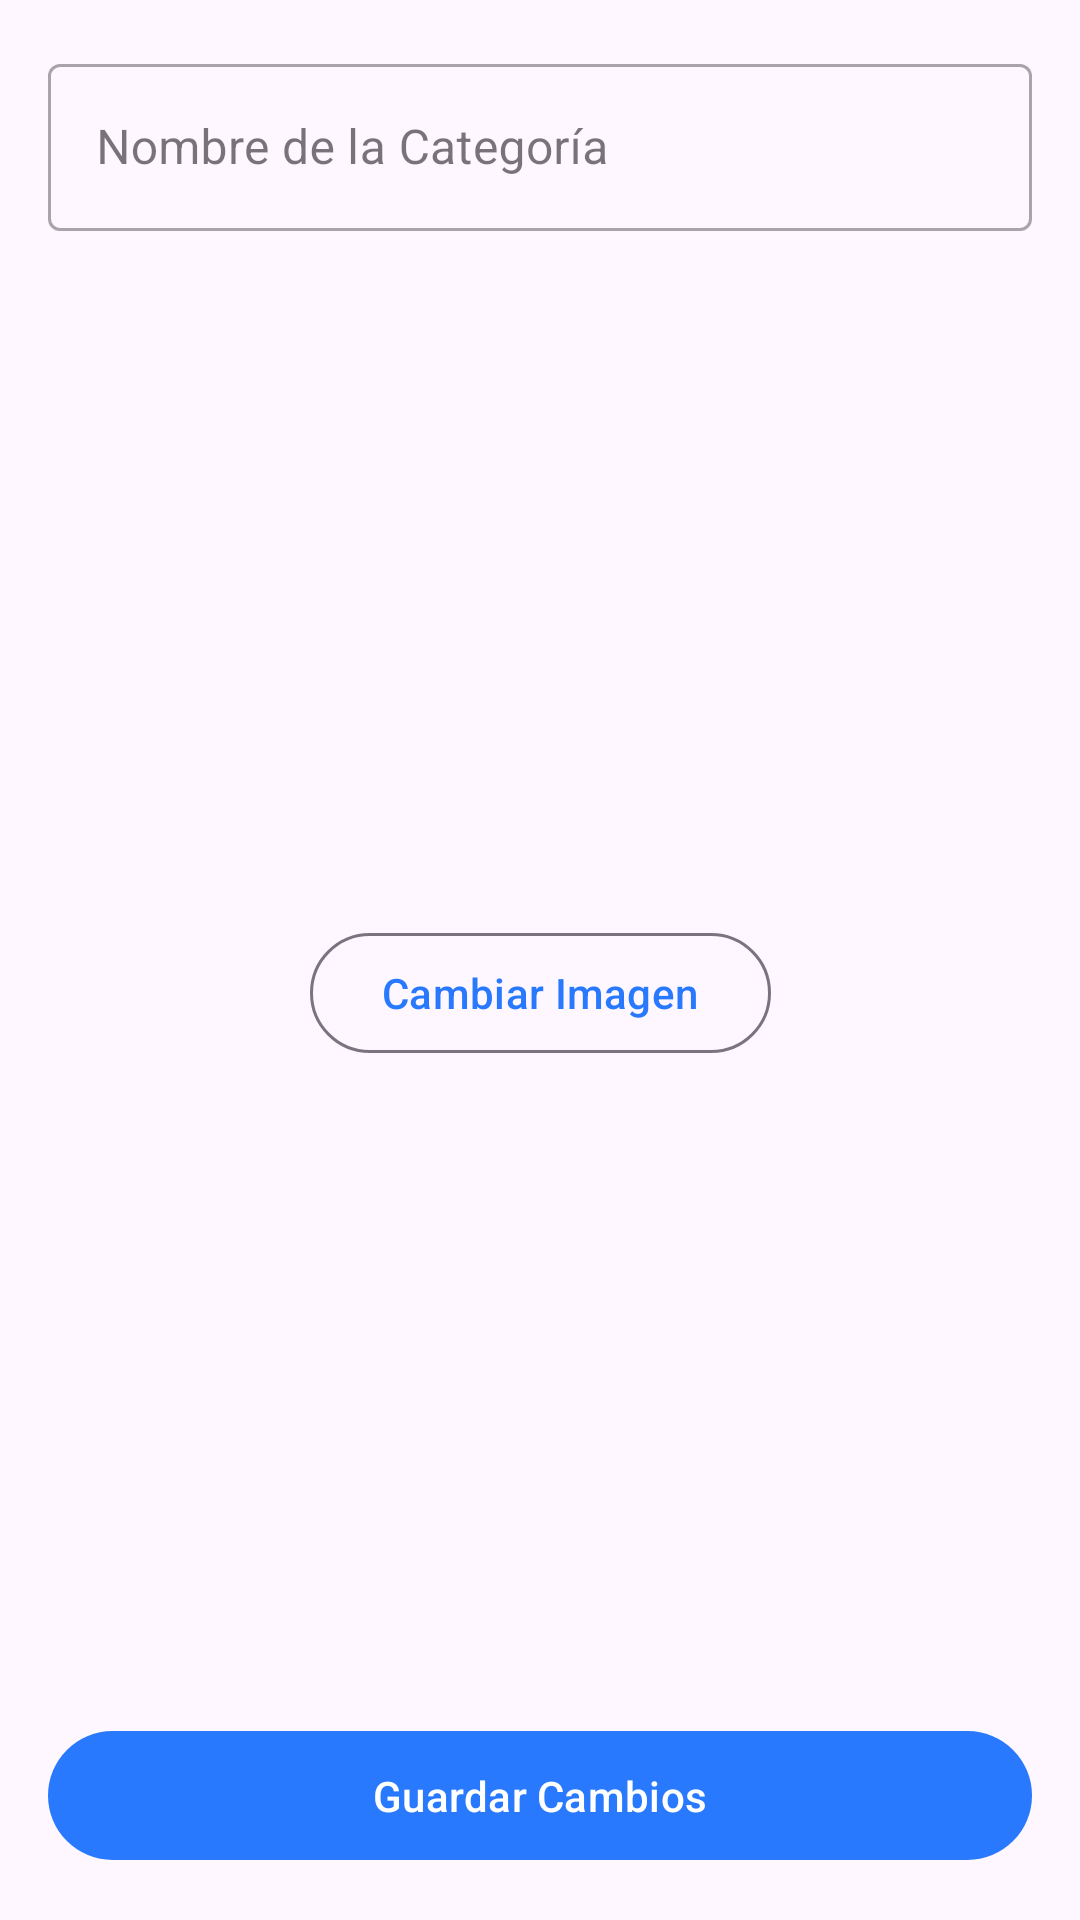

Here is an Android app screen rendered from its layout file. Give the layout XML and the strings, colors and styles it references.
<!-- AndroidManifest.xml: application theme Theme.QpiqueApp -->
<!-- res/layout/fragment_editar_categoria.xml -->
<?xml version="1.0" encoding="utf-8"?>
<androidx.constraintlayout.widget.ConstraintLayout xmlns:android="http://schemas.android.com/apk/res/android"
    xmlns:app="http://schemas.android.com/apk/res-auto"
    xmlns:tools="http://schemas.android.com/tools"
    android:layout_width="match_parent"
    android:layout_height="match_parent"
    android:padding="16dp"
    tools:context=".ui.categoria.EditarCategoriaFragment">

    <com.google.android.material.textfield.TextInputLayout
        android:id="@+id/tilNombre"
        style="@style/Widget.MaterialComponents.TextInputLayout.OutlinedBox"
        android:layout_width="0dp"
        android:layout_height="wrap_content"
        android:layout_marginTop="24dp"
        android:hint="Nombre de la Categoría"
        app:layout_constraintEnd_toEndOf="parent"
        app:layout_constraintStart_toStartOf="parent"
        tools:ignore="MissingConstraints">

        <com.google.android.material.textfield.TextInputEditText
            android:id="@+id/etNombre"
            android:layout_width="match_parent"
            android:layout_height="wrap_content"
            android:inputType="textCapWords"
            android:maxLines="1" />

    </com.google.android.material.textfield.TextInputLayout>

    <ImageView
        android:id="@+id/ivImagenActual"
        android:layout_width="150dp"
        android:layout_height="150dp"
        android:layout_marginTop="64dp"
        android:background="@drawable/ic_productos"
        android:contentDescription="Imagen actual de la categoría"
        android:scaleType="centerCrop"
        app:layout_constraintEnd_toEndOf="parent"
        app:layout_constraintHorizontal_bias="0.497"
        app:layout_constraintStart_toStartOf="parent"
        app:layout_constraintTop_toBottomOf="@id/tilNombre"
        tools:src="@tools:sample/backgrounds/scenic" />

    <com.google.android.material.button.MaterialButton
        android:id="@+id/btnCambiarImagen"
        style="@style/Widget.Material3.Button.OutlinedButton"
        android:layout_width="wrap_content"
        android:layout_height="wrap_content"
        android:layout_marginTop="16dp"
        android:text="Cambiar Imagen"
        app:icon="@drawable/ic_productos"
        app:layout_constraintEnd_toEndOf="parent"
        app:layout_constraintStart_toStartOf="parent"
        app:layout_constraintTop_toBottomOf="@id/ivImagenActual" />

    <com.google.android.material.button.MaterialButton
        android:id="@+id/btnGuardar"
        android:layout_width="0dp"
        android:layout_height="wrap_content"
        android:padding="12dp"
        android:text="Guardar Cambios"
        app:layout_constraintBottom_toBottomOf="parent"
        app:layout_constraintEnd_toEndOf="parent"
        app:layout_constraintStart_toStartOf="parent" />

</androidx.constraintlayout.widget.ConstraintLayout>
<!-- resources referenced by this layout -->
<resources>
  <style name="Theme.QpiqueApp" parent="Theme.Material3.DayNight.NoActionBar">
          
          <item name="colorPrimary">@color/blue_electric</item>
          <item name="colorPrimaryVariant">@color/blue_electric_dark</item>
          <item name="colorOnPrimary">@color/white</item>
  
          
          <item name="colorSecondary">@color/cyan_bright</item>
          <item name="colorSecondaryVariant">@color/cyan_dark</item>
          <item name="colorOnSecondary">@color/white</item>
  
          
          <item name="android:statusBarColor">?attr/colorPrimaryVariant</item>
  
          
      </style>
  <color name="blue_electric">#2979FF</color>
  <color name="blue_electric_dark">#0050CB</color>
  <color name="white">#FFFFFF</color>
  <color name="cyan_bright">#00B0FF</color>
  <color name="cyan_dark">#0091EA</color>
</resources>
